Run: headless pygame with SDL's dummy video driver; simulated clock (each Clock.tick advances the game by its frame time, no real sleeping); random seed 0; keys injected as events and as key.get_pressed() state; no mouse input.
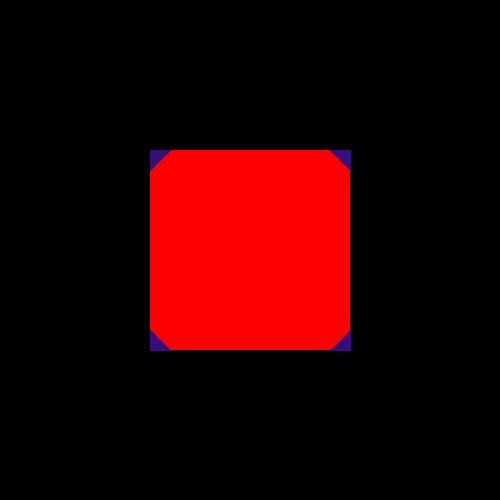
Frame 1 of 4 · flips 1–60 · no input
Frame 2 of 4 · flips 61–180 · tapped SPACE, RETURN · held RIGHT (→), D · screen unchanged from frame 1, image omitted
Frame 3 of 4 · flips 181–300 · held DOWN (↓), S · screen unchanged from frame 2, image omitted
Frame 4 of 4 · flips 301–420 · held LEFT (←), A, UP (↑), W · screen unchanged from frame 3, image omitted

The pygame program that drew these frames:

import pygame

# Inicializar Pygame
pygame.init()

# Configuración de la pantalla
ancho, alto = 500, 500
pantalla = pygame.display.set_mode((ancho, alto))
pygame.display.set_caption("Cuadro con triángulos dentro")

# Colores
NEGRO = (0, 0, 0)
ROJO = (255, 0, 0)
BLANCO = (55, 12, 125)

# Posición y tamaño del cuadrado
cuadro_x = 150
cuadro_y = 150
cuadro_ancho = 200
cuadro_alto = 200

# Bucle principal del juego
ejecutando = True
while ejecutando:
    for evento in pygame.event.get():
        if evento.type == pygame.QUIT:
            ejecutando = False

    # Limpiar la pantalla
    pantalla.fill(NEGRO)

    # Dibujar el cuadro (rectángulo)
    pygame.draw.rect(pantalla, ROJO, (cuadro_x, cuadro_y, cuadro_ancho, cuadro_alto))

    # Dibujar triángulos en las esquinas (dentro del cuadro)
    # Esquina superior izquierda
    pygame.draw.polygon(pantalla, BLANCO, [(cuadro_x, cuadro_y), 
                                           (cuadro_x + 20, cuadro_y), 
                                           (cuadro_x, cuadro_y + 20)])

    # Esquina superior derecha
    pygame.draw.polygon(pantalla, BLANCO, [(cuadro_x + cuadro_ancho, cuadro_y), 
                                           (cuadro_x + cuadro_ancho - 20, cuadro_y), 
                                           (cuadro_x + cuadro_ancho, cuadro_y + 20)])

    # Esquina inferior izquierda
    pygame.draw.polygon(pantalla, BLANCO, [(cuadro_x, cuadro_y + cuadro_alto), 
                                           (cuadro_x + 20, cuadro_y + cuadro_alto), 
                                           (cuadro_x, cuadro_y + cuadro_alto - 20)])

    # Esquina inferior derecha
    pygame.draw.polygon(pantalla, BLANCO, [(cuadro_x + cuadro_ancho, cuadro_y + cuadro_alto), 
                                           (cuadro_x + cuadro_ancho - 20, cuadro_y + cuadro_alto), 
                                           (cuadro_x + cuadro_ancho, cuadro_y + cuadro_alto - 20)])

    # Actualizar la pantalla
    pygame.display.flip()

# Salir de Pygame
pygame.quit()
